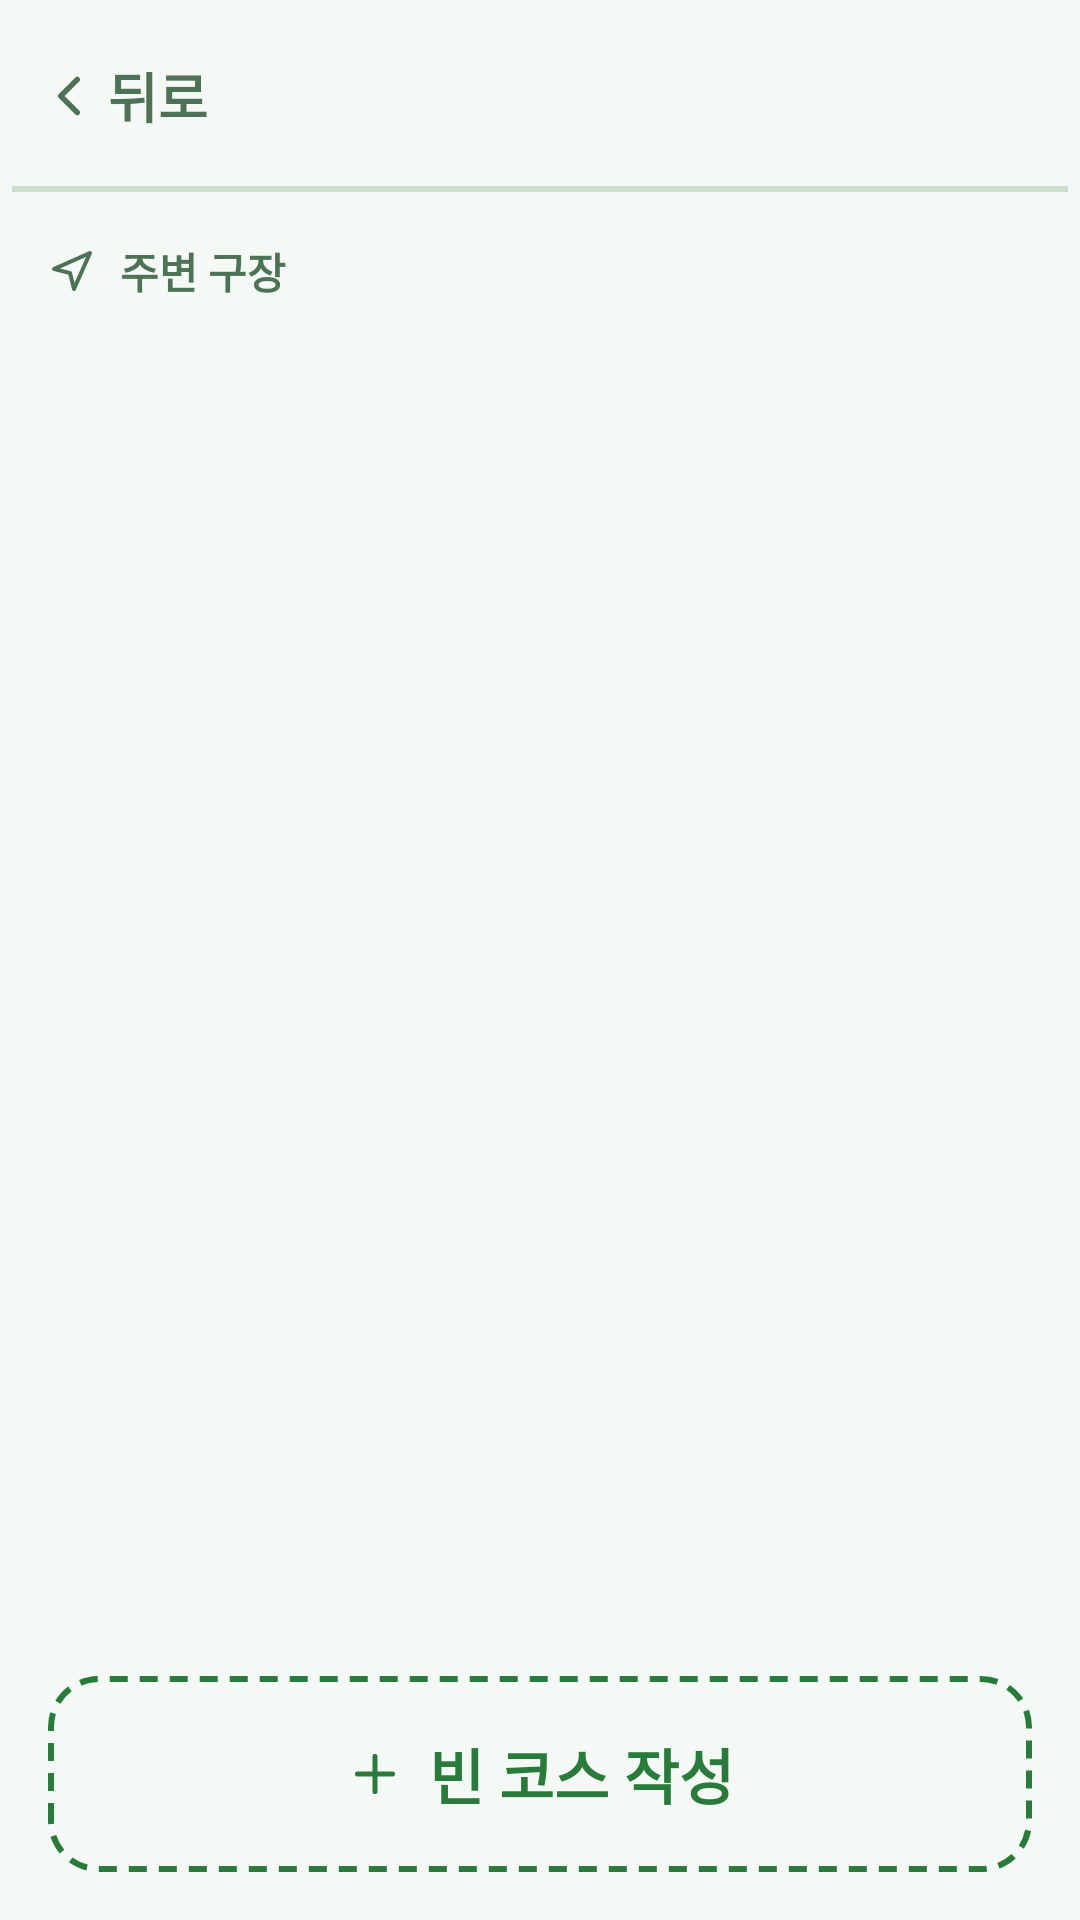

Reconstruct the res/layout file that produces this screen, plus the resources it refers to.
<!-- AndroidManifest.xml: application theme Theme.ParkGolf -->
<!-- res/layout/fragment_create_course.xml -->
<?xml version="1.0" encoding="utf-8"?>
<LinearLayout xmlns:android="http://schemas.android.com/apk/res/android"
    xmlns:app="http://schemas.android.com/apk/res-auto"
    android:layout_width="match_parent" android:layout_height="match_parent"
    android:orientation="vertical" android:background="?attr/parkBackground">

    <include android:id="@+id/topBar" layout="@layout/view_top_bar" />

    <ScrollView
        android:layout_width="match_parent" android:layout_height="0dp" android:layout_weight="1"
        android:fillViewport="true" android:paddingHorizontal="@dimen/screen_padding" android:layout_marginTop="@dimen/screen_padding" android:layout_marginBottom="@dimen/screen_padding"
        android:requiresFadingEdge="vertical"
        android:fadingEdgeLength="@dimen/scroll_fade">
        <LinearLayout android:layout_width="match_parent" android:layout_height="wrap_content"
            android:orientation="vertical">

            <LinearLayout android:layout_width="wrap_content" android:layout_height="wrap_content"
                android:orientation="horizontal" android:gravity="center_vertical"
                android:layout_marginBottom="10dp">
                <ImageView android:layout_width="16dp" android:layout_height="16dp"
                    android:src="@drawable/ic_navigation" app:tint="?attr/parkMutedForeground"
                    android:importantForAccessibility="no" />
                <TextView android:layout_width="wrap_content" android:layout_height="wrap_content"
                    android:layout_marginStart="8dp" android:text="@string/nearby_label"
                    android:textStyle="bold" android:textColor="?attr/parkMutedForeground" />
            </LinearLayout>

            <TextView android:id="@+id/tvNearbyStatus"
                android:layout_width="match_parent" android:layout_height="wrap_content"
                android:background="@drawable/bg_card" android:gravity="center" android:padding="20dp"
                android:textColor="?attr/parkMutedForeground" android:visibility="gone" />
            <LinearLayout android:id="@+id/nearbyActions"
                android:layout_width="match_parent" android:layout_height="wrap_content"
                android:orientation="horizontal" android:gravity="center" android:visibility="gone"
                android:layout_marginTop="8dp">
                <Button android:id="@+id/btnNearbyRetry"
                    android:layout_width="wrap_content" android:layout_height="wrap_content"
                    android:text="@string/nearby_retry" android:minHeight="@dimen/touch_min" />
                <Button android:id="@+id/btnNearbySettings"
                    android:layout_width="wrap_content" android:layout_height="wrap_content"
                    android:text="@string/nearby_open_settings" android:layout_marginStart="8dp"
                    android:minHeight="@dimen/touch_min" android:visibility="gone" />
            </LinearLayout>
            <LinearLayout android:id="@+id/nearbyContainer"
                android:layout_width="match_parent" android:layout_height="wrap_content"
                android:orientation="vertical" />
        </LinearLayout>
    </ScrollView>

    <LinearLayout android:layout_width="match_parent" android:layout_height="wrap_content"
        android:orientation="vertical" android:background="?attr/parkBackground"
        android:padding="@dimen/screen_padding">
        <LinearLayout android:id="@+id/btnEmptyCourse"
            android:layout_width="match_parent" android:layout_height="wrap_content"
            android:minHeight="@dimen/touch_min" android:orientation="horizontal"
            android:gravity="center" android:background="@drawable/bg_dashed"
            android:paddingVertical="18dp" android:foreground="?attr/selectableItemBackground">
            <ImageView android:layout_width="20dp" android:layout_height="20dp"
                android:src="@drawable/ic_plus" app:tint="?attr/parkPrimary"
                android:importantForAccessibility="no" />
            <TextView android:layout_width="wrap_content" android:layout_height="wrap_content"
                android:layout_marginStart="8dp" android:text="@string/create_course_empty"
                android:textSize="@dimen/button_text" android:textStyle="bold"
                android:textColor="?attr/parkPrimary" />
        </LinearLayout>
    </LinearLayout>
</LinearLayout>
<!-- res/layout/view_top_bar.xml (included above) -->
<?xml version="1.0" encoding="utf-8"?>
<androidx.constraintlayout.widget.ConstraintLayout
    xmlns:android="http://schemas.android.com/apk/res/android"
    xmlns:app="http://schemas.android.com/apk/res-auto"
    android:layout_width="match_parent"
    android:layout_height="wrap_content"
    android:background="?attr/parkBackground"
    android:minHeight="64dp"
    android:paddingHorizontal="4dp">

    <LinearLayout
        android:id="@+id/btnBack"
        android:layout_width="wrap_content"
        android:layout_height="@dimen/touch_min"
        android:orientation="horizontal"
        android:gravity="center_vertical"
        android:paddingHorizontal="8dp"
        android:background="?attr/selectableItemBackground"
        android:clickable="true"
        android:focusable="true"
        android:contentDescription="@string/back"
        app:layout_constraintStart_toStartOf="parent"
        app:layout_constraintTop_toTopOf="parent"
        app:layout_constraintBottom_toBottomOf="parent">
        <ImageView
            android:layout_width="22dp" android:layout_height="22dp"
            android:src="@drawable/ic_chevron_left"
            android:importantForAccessibility="no"
            app:tint="?attr/parkMutedForeground" />
        <TextView
            android:layout_width="wrap_content" android:layout_height="wrap_content"
            android:layout_marginStart="2dp"
            android:text="@string/back"
            android:textColor="?attr/parkMutedForeground"
            android:textSize="@dimen/body_text"
            android:textStyle="bold" />
    </LinearLayout>

    <TextView
        android:id="@+id/tvBarTitle"
        android:layout_width="0dp"
        android:layout_height="wrap_content"
        android:gravity="center"
        android:textSize="@dimen/body_text"
        android:textStyle="bold"
        android:textColor="?attr/parkForeground"
        android:maxLines="1"
        android:ellipsize="end"
        app:layout_constraintStart_toEndOf="@id/btnBack"
        app:layout_constraintEnd_toStartOf="@id/barSpacer"
        app:layout_constraintTop_toTopOf="parent"
        app:layout_constraintBottom_toBottomOf="parent" />

    <Space
        android:id="@+id/barSpacer"
        android:layout_width="72dp"
        android:layout_height="1dp"
        app:layout_constraintEnd_toEndOf="parent"
        app:layout_constraintTop_toTopOf="parent" />

    <View android:layout_width="0dp" android:layout_height="@dimen/border_width"
        android:background="?attr/parkBorder"
        app:layout_constraintStart_toStartOf="parent"
        app:layout_constraintEnd_toEndOf="parent"
        app:layout_constraintBottom_toBottomOf="parent" />
</androidx.constraintlayout.widget.ConstraintLayout>
<!-- resources referenced by this layout -->
<resources>
  <dimen name="body_text">18sp</dimen>
  <dimen name="border_width">2dp</dimen>
  <dimen name="button_text">20sp</dimen>
  <dimen name="screen_padding">16dp</dimen>
  <dimen name="scroll_fade">24dp</dimen>
  <dimen name="touch_min">56dp</dimen>
  <!-- drawable bg_card (drawable) -->
  <?xml version="1.0" encoding="utf-8"?>
  <shape xmlns:android="http://schemas.android.com/apk/res/android" android:shape="rectangle">
      <solid android:color="@color/card" />
      <corners android:radius="@dimen/radius_card" />
      <stroke android:width="@dimen/border_width" android:color="?attr/parkBorder" />
  </shape>
  <!-- drawable bg_dashed (drawable) -->
  <?xml version="1.0" encoding="utf-8"?>
  <shape xmlns:android="http://schemas.android.com/apk/res/android" android:shape="rectangle">
      <solid android:color="@android:color/transparent" />
      <corners android:radius="@dimen/radius_card" />
      <stroke android:width="@dimen/border_width" android:color="?attr/parkPrimary"
          android:dashWidth="6dp" android:dashGap="4dp" />
  </shape>
  <!-- drawable ic_chevron_left (drawable) -->
  <vector xmlns:android="http://schemas.android.com/apk/res/android" android:width="24dp" android:height="24dp" android:viewportWidth="24" android:viewportHeight="24">
      <path android:strokeColor="?attr/parkForeground" android:strokeWidth="2" android:strokeLineCap="round" android:strokeLineJoin="round" android:pathData="M15,18 L9,12 L15,6" />
  </vector>
  <!-- drawable ic_navigation (drawable) -->
  <vector xmlns:android="http://schemas.android.com/apk/res/android" android:width="24dp" android:height="24dp" android:viewportWidth="24" android:viewportHeight="24">
      <path android:strokeColor="?attr/parkMutedForeground" android:strokeWidth="2" android:strokeLineCap="round" android:strokeLineJoin="round" android:pathData="M3,11 L21,3 L13,21 L11,13 Z" />
  </vector>
  <!-- drawable ic_plus (drawable) -->
  <vector xmlns:android="http://schemas.android.com/apk/res/android" android:width="24dp" android:height="24dp" android:viewportWidth="24" android:viewportHeight="24">
      <path android:strokeColor="?attr/parkForeground" android:strokeWidth="2" android:strokeLineCap="round" android:pathData="M12,5 L12,19 M5,12 L19,12" />
  </vector>
  <string name="back">뒤로</string>
  <string name="create_course_empty">빈 코스 작성</string>
  <string name="nearby_label">주변 구장</string>
  <string name="nearby_open_settings">설정 열기</string>
  <string name="nearby_retry">다시 시도</string>
  <style name="Theme.ParkGolf" parent="Theme.ParkGolf.Green" />
  <color name="card">#FFFFFF</color>
  <dimen name="radius_card">16dp</dimen>
  <style name="Theme.ParkGolf.Green" parent="Theme.ParkGolf.Base">
          <item name="colorPrimary">#2A7A3B</item>
          <item name="android:windowBackground">#F4F9F5</item>
          <item name="parkBackground">#F4F9F5</item>
          <item name="parkForeground">#1A2E1D</item>
          <item name="parkPrimary">#2A7A3B</item>
          <item name="parkPrimary10">#1A2A7A3B</item>
          <item name="parkSecondary">#E6F2E8</item>
          <item name="parkMuted">#EAF3EC</item>
          <item name="parkMutedForeground">#4E7255</item>
          <item name="parkAccent">#D2EBDA</item>
          <item name="parkAccentForeground">#1A3D21</item>
          <item name="parkBorder">#332A7A3B</item>
          <item name="parkInputBg">#EAF3EC</item>
      </style>
  <style name="Theme.ParkGolf.Base" parent="Theme.Material3.DayNight.NoActionBar">
          <item name="colorOnPrimary">@color/on_primary</item>
          <item name="android:textColorPrimary">?attr/parkForeground</item>
      </style>
  <color name="on_primary">#FFFFFF</color>
</resources>
